Labelled photos from "datasets", an image-classification folder in Ervints/fruit-app. The possible labels are: apple, banana, kiwi.

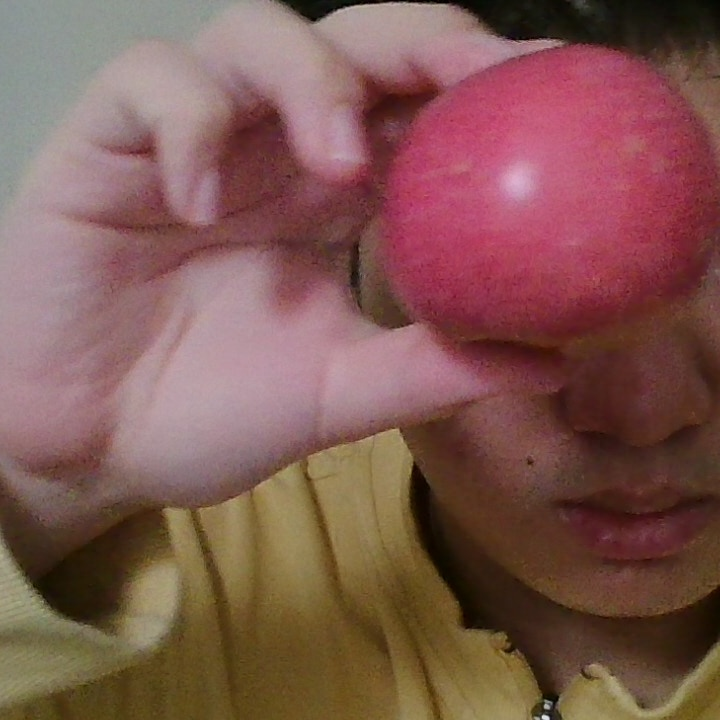
Label: apple

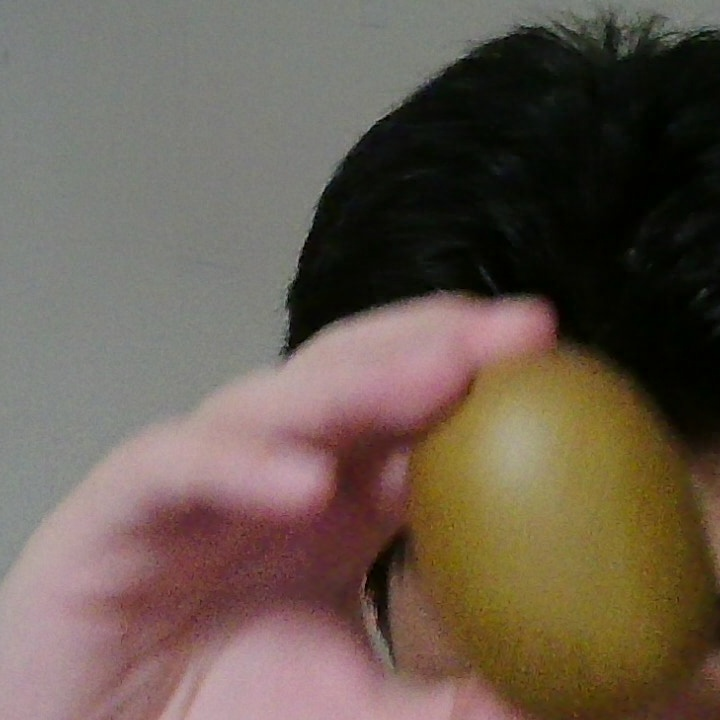
Label: kiwi

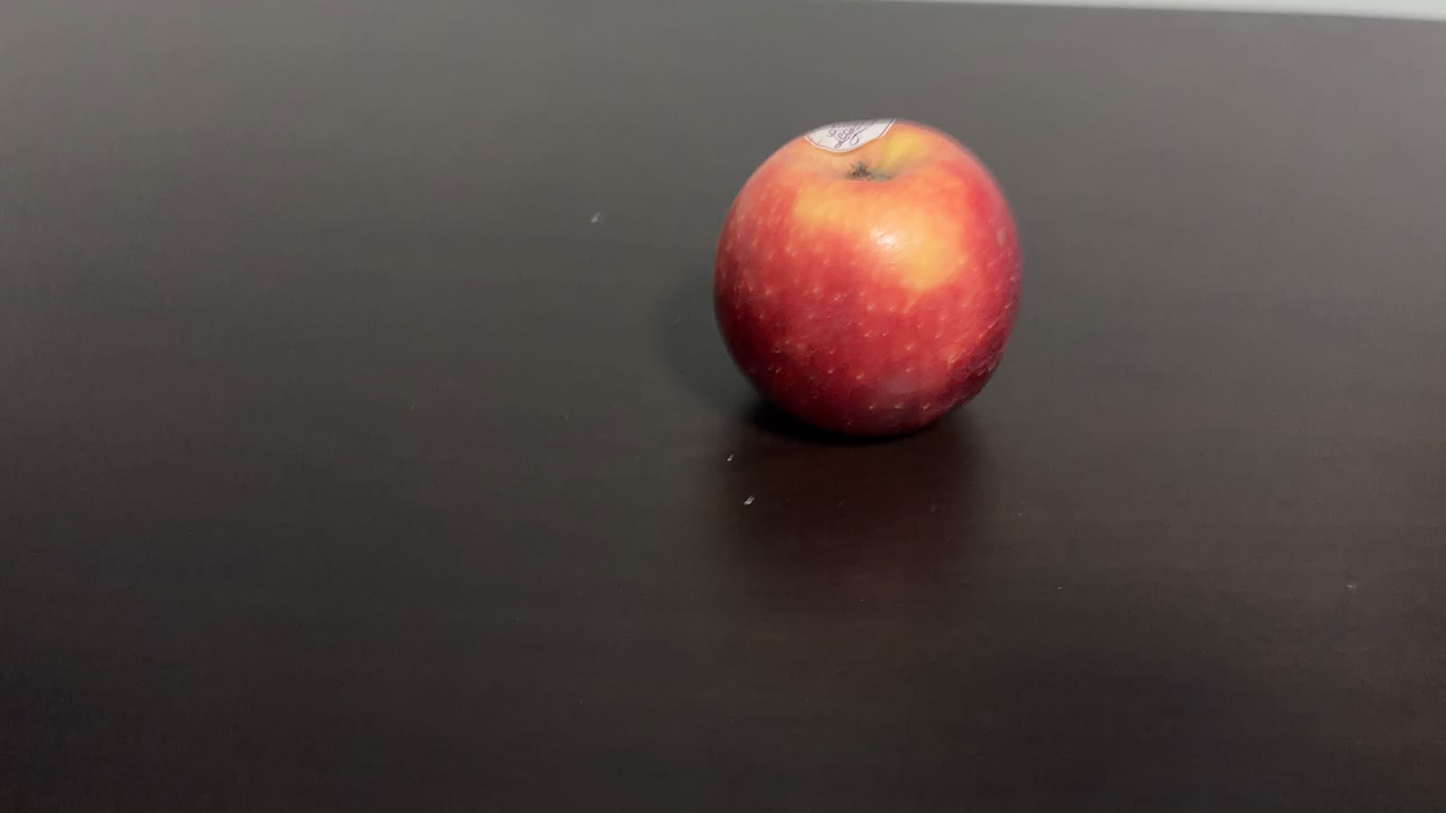
Label: apple

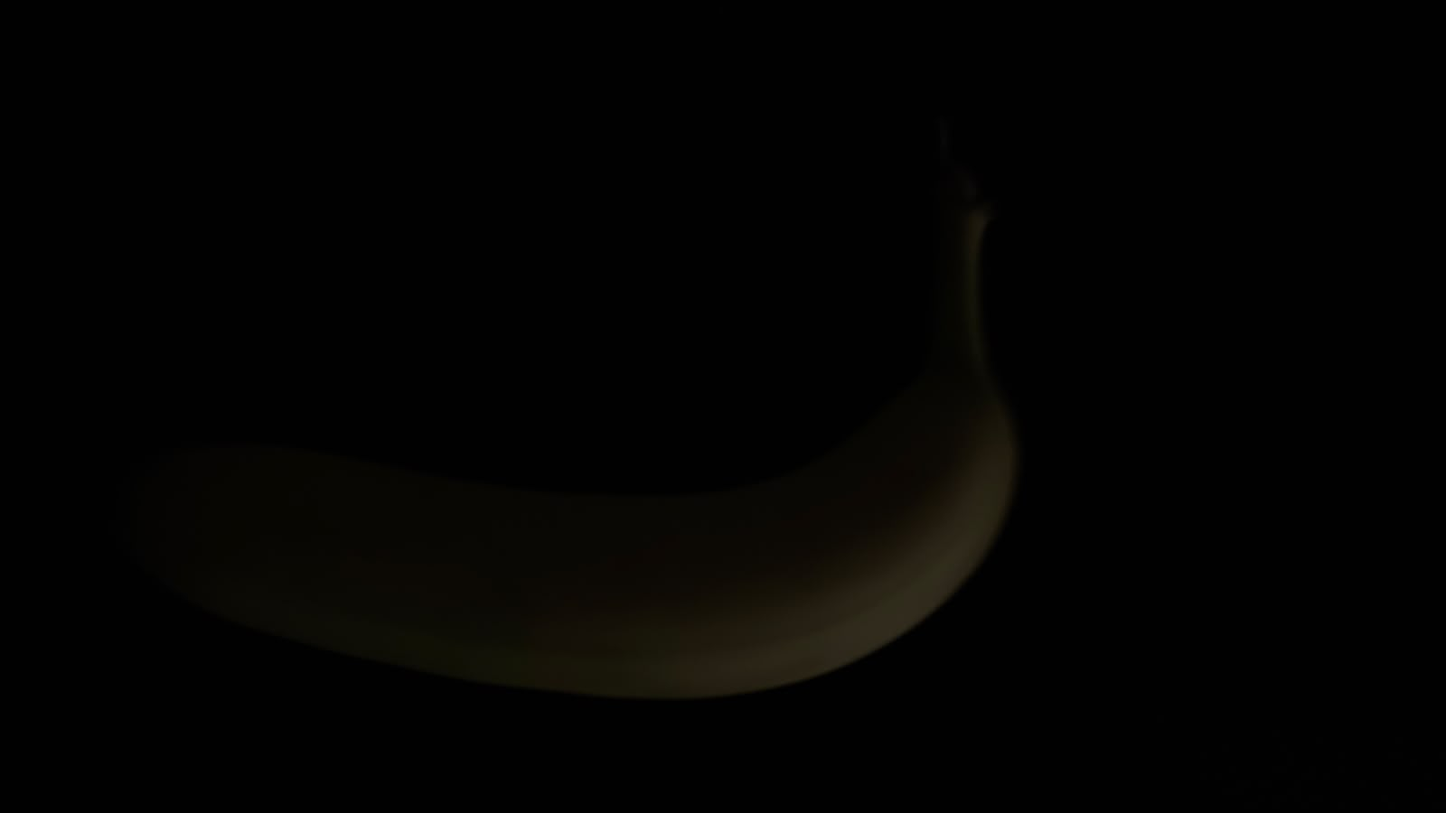
Label: banana

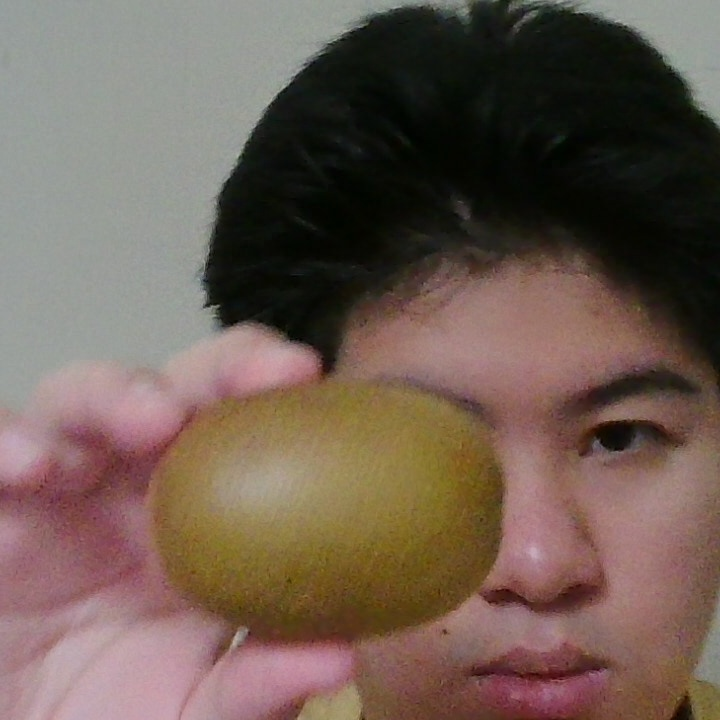
Label: kiwi

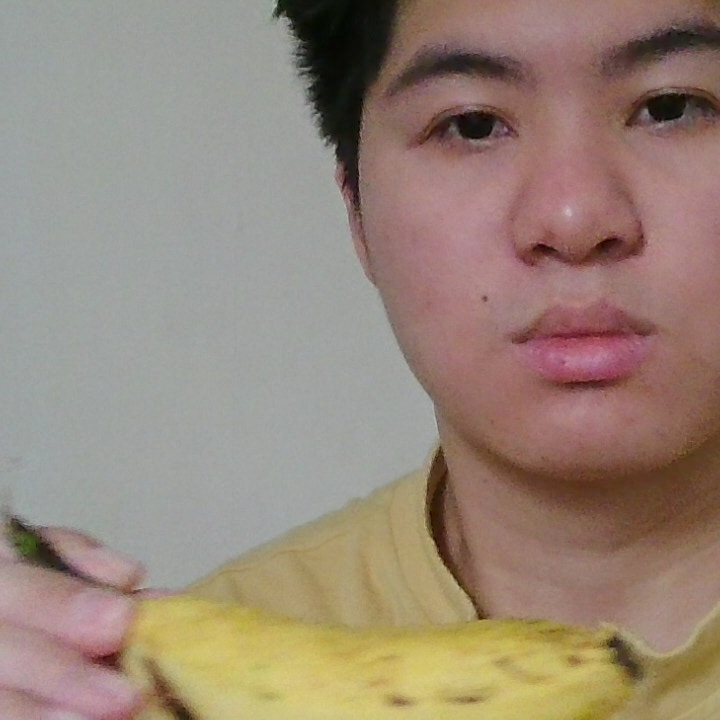
Label: banana
